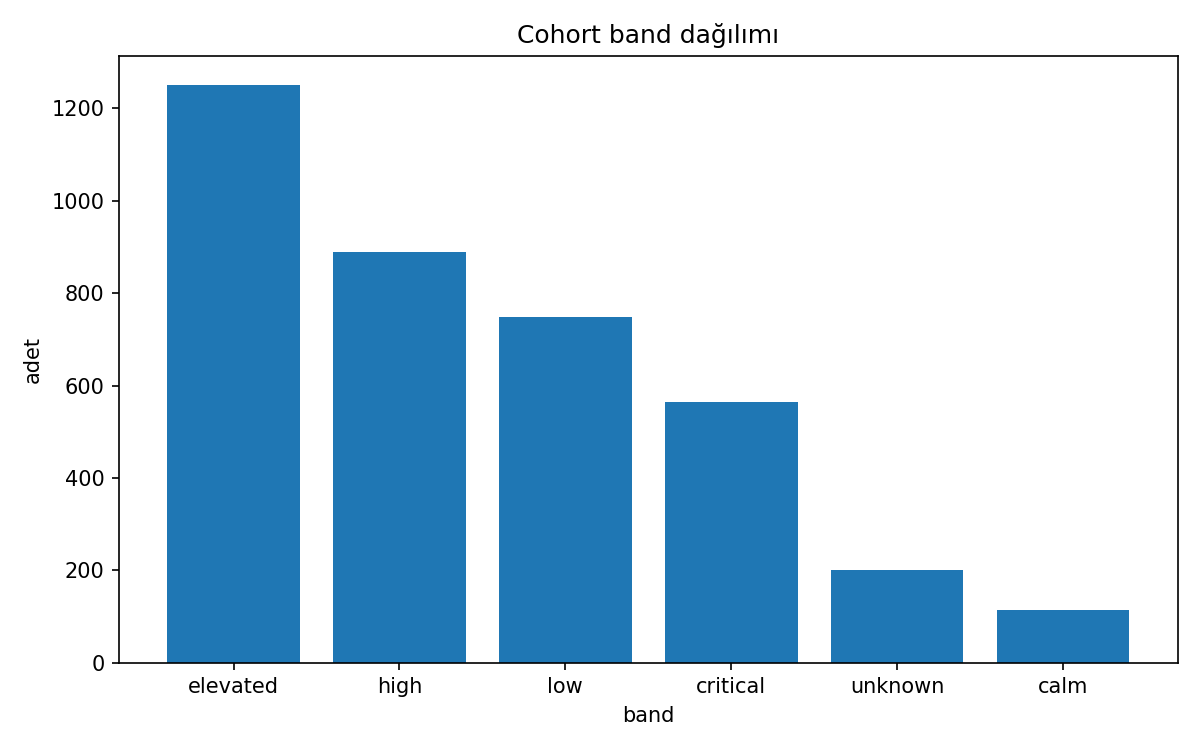

The table this chart was drawn from, first rows:
band, count
elevated, 1251
high, 889
low, 749
critical, 564
unknown, 200
calm, 113
